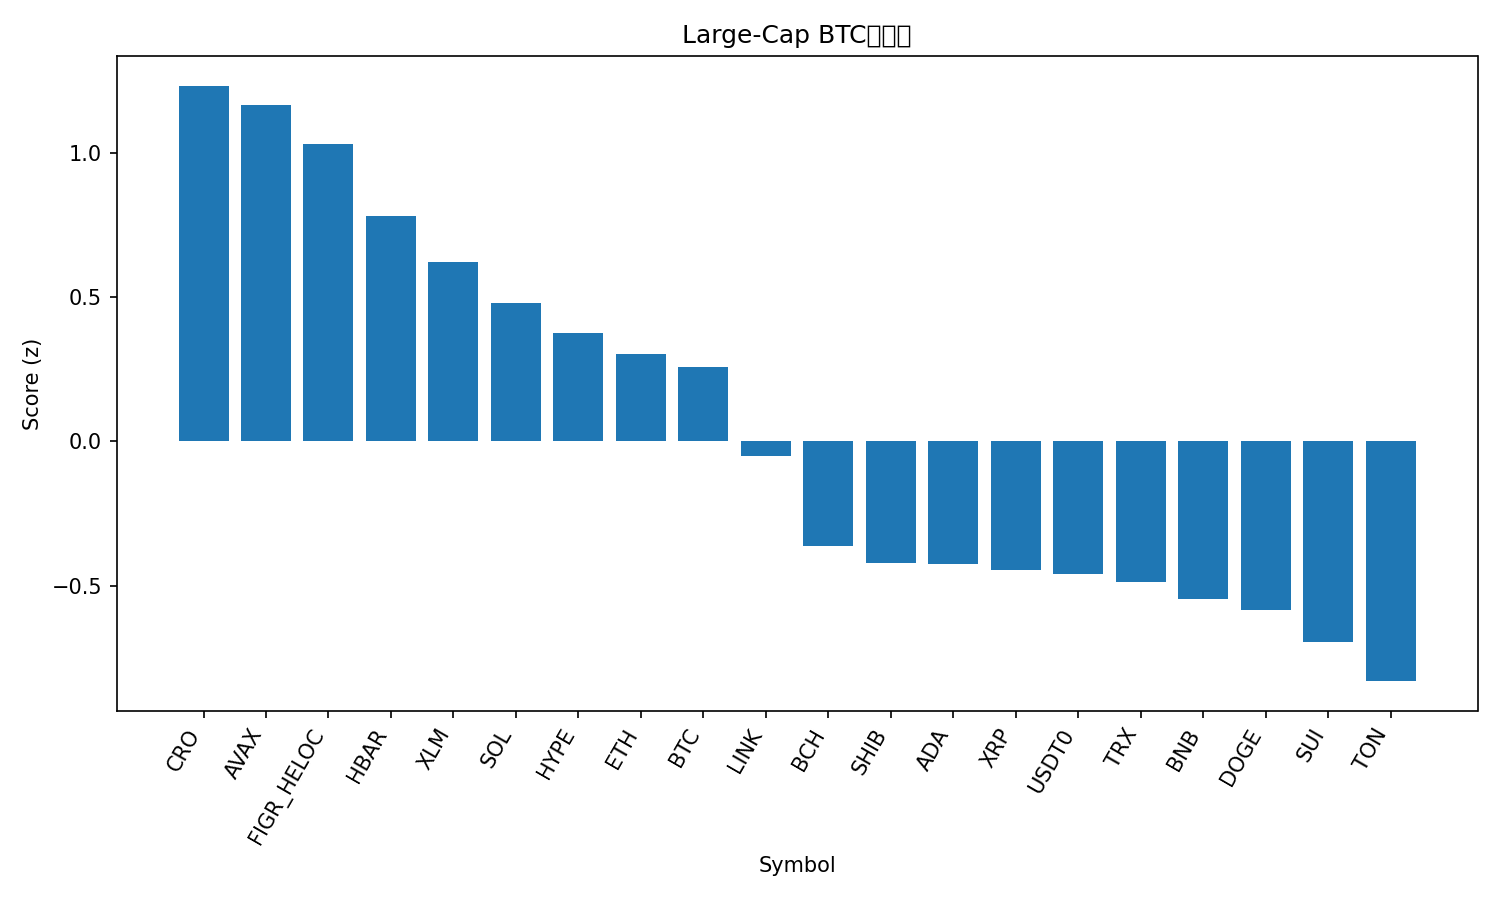

Data behind this chart, as committed beside it:
rank, name, symbol, price_btc, price_usd, pct_1h_btc, pct_24h_btc, pct_7d_btc, market_cap_rank, market_cap_usd, volume_usd, score
1, Cronos, CRO, 1.73e-06, 0.1969, 0.8424, 2.674, -5.616, 34, 6873058392, 56321732, 1.232
2, Avalanche, AVAX, 0.0002662, 30.35, 0.8333, 1.732, -4.058, 19, 12762069258, 1326364459, 1.165
3, Figure Heloc, FIGR_HELOC, 9.3e-06, 1.06, -0.4555, 6.381, 6.4, 17, 13495526877, 44573743, 1.03
4, Hedera, HBAR, 1.91e-06, 0.2183, 0.6387, -0.2459, -1.592, 25, 9266338053, 182872521, 0.7805
5, Stellar, XLM, 3.28e-06, 0.3738, 0.2556, 0.4831, 1.165, 20, 11938115621, 195970752, 0.6213
6, Solana, SOL, 0.001858, 211.8, 0.4022, 0.732, -5.251, 6, 115358677867, 6565345227, 0.4807
7, Hyperliquid, HYPE, 0.0004143, 47.31, 0.0005367, 2.839, -4.815, 18, 12823669881, 703378168, 0.3742
8, Ethereum, ETH, 0.0367, 4184, 0.06762, 0.2615, -1.13, 2, 505238576237, 33396607992, 0.3029
9, Bitcoin, BTC, 1.0, 114007, 0.0, 0.0, 0.0, 1, 2272171229461, 55257188896, 0.2562
10, Chainlink, LINK, 0.000189, 21.55, -0.1183, -0.7241, -0.1837, 14, 14619175115, 647240214, -0.04943
11, Bitcoin Cash, BCH, 0.00491, 559.8, -0.2828, -0.6159, -2.846, 22, 11161417458, 296893086, -0.3612
12, Shiba Inu, SHIB, 1.04815e-10, 1.195e-05, -0.1486, -2.241, -2.066, 32, 7052722376, 157881169, -0.42
13, Cardano, ADA, 7.08e-06, 0.8073, -0.3909, -0.08327, -3.332, 11, 29506091063, 1292069010, -0.4235
14, XRP, XRP, 2.538e-05, 2.89, -0.5147, -0.7727, 0.5566, 4, 173163519797, 4622101040, -0.446
15, USDT0, USDT0, 8.78e-06, 1.001, -0.05513, -3.615, -0.8613, 30, 7720330856, 490259136, -0.4609
16, TRON, TRX, 2.94e-06, 0.3354, 0.02649, -3.877, -2.239, 10, 31748358822, 498582972, -0.4869
17, BNB, BNB, 0.008893, 1014, -0.6428, 0.2154, -1.361, 5, 141082079238, 1925577863, -0.5459
18, Dogecoin, DOGE, 2.06e-06, 0.2351, -0.3675, -1.363, -3.167, 9, 35551622838, 2246855316, -0.5833
19, Sui, SUI, 2.889e-05, 3.29, -0.62, -0.2432, -3.226, 21, 11763342833, 985199716, -0.6955
20, Toncoin, TON, 2.375e-05, 2.71, -0.1942, -3.18, -5.994, 33, 6901865120, 62113032, -0.8304
21, Litecoin, LTC, 0.0009333, 106.4, -0.8197, -1.807, -0.3964, 27, 8128907635, 448709456, -1.001
